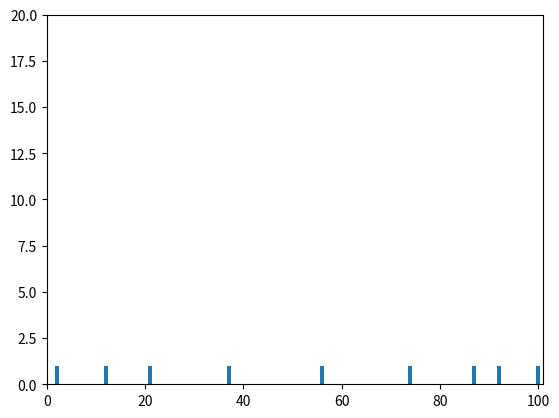

The script that saved this image:
import math

import matplotlib.pyplot as plt
from collections import Counter
from math import sqrt
# years = [1982, 1984, 1990, 1999, 2004, 2005, 2009, 2012, 2017, 2020]
# gdp = [110.2, 375, 762, 1245, 1425, 852, 9320, 18530, 45700, 64102]
# plt.plot(years, gdp, color='green')
# plt.title('Моя ЗП')
# plt.xlabel('годики')
# plt.ylabel('рублики')
# plt.show()


# years = [20, 100, 250, 400, 670, 940]
# vvp = [5, 15, 40, 84, 124, 187]
# plt.plot(years, vvp)
# plt.title('PROBE')
# plt.ylabel('this Y')
# plt.xlabel('this X')
# plt.show()


# movies = ['Entony', 'Ben', 'Kasablanka', 'Handy', 'West']
# num_oscars = [5, 11, 3, 8, 10]

# xs = [i + 0.1 for i, _ in enumerate(movies)]
# plt.bar(xs, num_oscars)
# plt.xticks([i + 0.5 for i,_ in enumerate(movies)], movies)
# plt.ylabel('MEDAL')
# plt.xlabel('FILMS')
# plt.show()

# grades = [91, 15, 20, 74, 30, 40, 0, 58, 63, 87, 112]
# decil = lambda grade: grade // 10 * 10  # деление без остатка и оставили десятую часть числа
# histogramm = Counter(decil(grade) for grade in grades)
# print(histogramm)


# num_friends = [3]
num_friends = [100, 92, 87, 74, 56, 37, 21, 12, 2]
friend_counts = Counter(num_friends)
xs = range(101)
ys = [friend_counts[x] for x in xs]  # friend_counts это словарь из Counter, если ключ [x]
# не соотв ключам из словаря то ys - равен 0
# print(xs)
print(friend_counts, '  friend_counts')
print(ys, ' ys')
plt.bar(xs, ys)

plt.axis([0, 101, 0, 20])  # пределы оси Х и У,  / axis([xmin, xmax, ymin, ymax]) /
# plt.show()

lagerst_value = max(num_friends)
smallest_value = min(num_friends)
print(lagerst_value, smallest_value)

num_friends_three = [100, 49, 41, 40, 25]
# определим центр данных для num_friends

def mean(x):
    return sum(x) / len(x)


print(mean(num_friends_three), ' среднее варриационного ряда')


# КВАНТИЛЬ - значение меньше которого расположен определённый процент данных (наблюдений)
# , МЕДИАНА - это значение меньше которого расположены 50% данных (наблюдений)

def quantile(x, p):
    p_index = int(p * len(x))  # преобразовали квантиль " р " в индеккс списка " х "
    print(p_index)
    return sorted(x)[p_index]  # возвр. значение из списка " х " соответсвующее заданному квантилю


print(quantile(num_friends, 0.25), '  0.25 КВАНТИЛЬ  значение меньше которого расположен определённый процент данных')
print(quantile(num_friends, 0.75), ' квантиль уровня 0.75')

# Используем МОДУ, которая определяет значение встречающееся наиболее часто

num_friends_two = [ 100, 92, 87, 74, 74, 56, 37, 21, 12, 12,  2]


def mode(x):
    counts = Counter(x)
    max_count = max(counts.values())
    print(max_count, ' max_count')
    return [(x_i, count) for x_i, count in counts.items() if count == max_count]


print(mode(num_friends_two), ' mode, модальный интервал - определяет значение встречающееся наиболее часто')



# ВАРИАЦИИ - отражают меру изменчивости данных, ближе к 0 ВАР., меньше,у больших знач - больше.
# " Размах " один из показателей :

def data_range(x):
    return max(x) - min(x)
print(data_range(num_friends_two), ' Размах один из показателей вариации')
print('  ')


# ДИСПЕРСИЯ - средняя сумма квадратов откллоенений от среднего
num_friends_three = [3450, 3550, 3650, 3420, 3680, 3550]
# data_for_covar = [39, 41, 43, 45, 47]
# num_friends_three = [100, 49, 41, 40, 25]
# num_friends_three = [10, 20, 25, 30, 35, 40, 45, 50, 55, 60, 70, 80]
print('num_friends_three    ', num_friends_three)
print('  ')
def de_mean(x):
    x_bar = mean(x) # Среднее арифметическое коллекции
    print(x_bar, '   x_bar среднее арифметическое варриационного ряда')
    print('  ')
    return [x_i - x_bar for x_i in x] # среднее результата будет равно нулю
print(de_mean(num_friends_three ), '         отклонение от среднего = варианта минус среднее ')



def variance(x):  # ДИСПЕРСИЯ Или variance
    n = len(x)
    deviations = de_mean(x)
    print(n, ' длинна списка', deviations, ' deviations')
    sum_of_squares = [y**2 for y in deviations] # прокручиваем отклонения и возводим в квадрат
    print('  ')
    print(sum_of_squares, ' квадрат отклонения от среднего')
    print('  ')
    print(sum(sum_of_squares), '       сумма квадратов')
    print('  ')
    variance_su_sq = (sum(sum_of_squares))/(n - 1)
    print (variance_su_sq,'   ДИСПЕРСИЯ (variance) - это сумма квадратов отклонения / (n - 1) для', num_friends_three )
    # print('  ')
    # std = math.sqrt(variance_su_sq)
    # print(std, '    std вычисление в теле ф-ции')
    print('  ')
    return sum(sum_of_squares)/(n-1)  # возврат вычисленного значения в точку вызова standart_deviations(х)
# print(variance(num_friends_three ))



""" std - standart_deviations квадратный корень из дисперсии"""

def standart_deviations(x):
    return math.sqrt((variance(x))) # вызов ф-ции variance(x)
print(standart_deviations(num_friends_three ), '  std, среднеквадратичное отклонение - знач дисперсии из variance(x)')

print('////////////////////////////////////  ')

# Интерквантильный размах

def interquantil_range(x):
    return quantile(x, 0.75) - quantile(x, 0.25)
print(interquantil_range(num_friends_three), ' Интерквантильный размах')


print('  ')

# Коэффициент вариации (CVar) определяется как отношение среднеквадратичного отклонения к среднему

def covar(x):
    n = len(x)
    x_bar = mean(x)
    print(x_bar, '   Среднее д/ вариационного ряда ', num_friends_three)
    deviations_x = [x_i - x_bar for x_i in x]   # Отклонение от среднего для х
    print('  ')
    print(deviations_x, '  deviations_x - Отклонение от среднего д/ вариационного ряда " х " ', num_friends_three )
    print('  ')
    coeff_var = [(sqrt((dev_x**2)/(n-1))) for dev_x in deviations_x]
    # print(coeff_var, '  Коэффициент вариации (CVar = (std/n) × 100) для ', num_friends_three)
    return coeff_var
print('  ')
print(covar(num_friends_three), '     ->  ->   CVar (в % ?)  для  ', num_friends_three)


print('  ')
print(' КОВАРИАЦИЯ, КОРЕЛЯЦИЯ  ')
print('  ')
num_friends_three = [100, 49, 41, 40, 25 ]
daily_minutes = [31, 32, 37, 34, 20]


print(num_friends_three, daily_minutes, ' вариационные ряды для Ковариации')

def mean(x_):
    return sum(x_) / len(x_)


print(mean(num_friends_three), ' среднее варриационного ряда')
print('  ')
def de_mean(x_):
    x_bar = mean(x_) # Среднее арифметическое коллекции
    print(x_bar, '   x_bar среднее арифметическое варриационного ряда')
    print('  ')
    return [x_ix - x_bar for x_ix in x_] # среднее результата будет равно нулю
print(de_mean(num_friends_three ), '  отклонение от среднего = варианта минус среднее ')

def variance_for_correlation(x_):  # ДИСПЕРСИЯ Или variance
    n = len(x_)
    deviations = de_mean(x_)
    print(n, ' длинна списка', deviations, ' deviations')
    sum_of_squares = [y_iy**2 for y_iy in deviations] # прокручиваем отклонения и возводим в квадрат
    print('  ')
    print(sum_of_squares, ' квадрат отклонения от среднего')
    print('  ')
    print(sum(sum_of_squares), '       сумма квадратов')
    print('  ')
    variance_su_sq = (sum(sum_of_squares))/(n - 1)
    # print (variance_su_sq,'         ДИСПЕРСИЯ или variance это сумма квадратов отклонений / n - 1' )
    return sum(sum_of_squares)/(n-1)  # возврат вычисленного значения в точку вызова standart_deviations(х)


def standart_deviations(x_):
    return math.sqrt((variance_for_correlation(x_))) # вызов ф-ции variance(x_)
print(standart_deviations(num_friends_three ), '    std со значением дисперсии из  variance(x_)')


def covariance(x_, y_):
    n = len(x_)
    x_bar = mean(x_)
    y_bar = mean(y_)
    print(x_bar, y_bar, '   Среднее д/ вариационных рядов " х " и " у "')
    x_dev = [x_i - x_bar for x_i in x_]   # Отклонение от среднего для х
    y_dev = [y_i - y_bar for y_i in y_]    # Отклонение от среднего для у
    print('  ')
    print(x_dev , y_dev, '  deviations - Отклонение от среднего д/ вариационных рядов " х " и " у "')
    sum_mult = [i * k for i, k in zip(x_dev , y_dev)]
    print('  ')
    return (sum(sum_mult)/(n - 1)) # dot сумма произведений пар x_dev , y_dev

print('  ')
print(covariance(num_friends_three, daily_minutes ), '                  KОВАРИАЦИЯ для x_, y_')

print(num_friends_three, daily_minutes, ' вариационные ряды для Ковариации')

def correlation(x_, y_):
    stdev_x = standart_deviations(x_)
    stdev_y = standart_deviations(y_)
    print(stdev_x, stdev_y, '  standart_deviations for x_,y_')
    print('  ')
    if stdev_x>0 and stdev_y>0 :
        return  covariance(x_, y_)/ stdev_x / stdev_y
    else:
        return 0
print('correlation = ' ,correlation(num_friends_three, daily_minutes))


print(' ')
# Фильтр кореляции от выброса

outlier_index = num_friends_three.index(100)

num_friends_good = [num_friends_three[k] for k,i in enumerate(num_friends_three) if k != outlier_index]
print(num_friends_good, ' удаление выброса из вар ряда num_friends_three')

daily_minutes_good = [ daily_minutes[k] for k,i in enumerate(daily_minutes) if k != outlier_index]
print(daily_minutes_good, ' удаление выброса из вар ряда daily_minutes')

print('correlation = ' ,correlation(num_friends_good, daily_minutes_good), ' Удалили выброс из выборки коэфф увеличился')